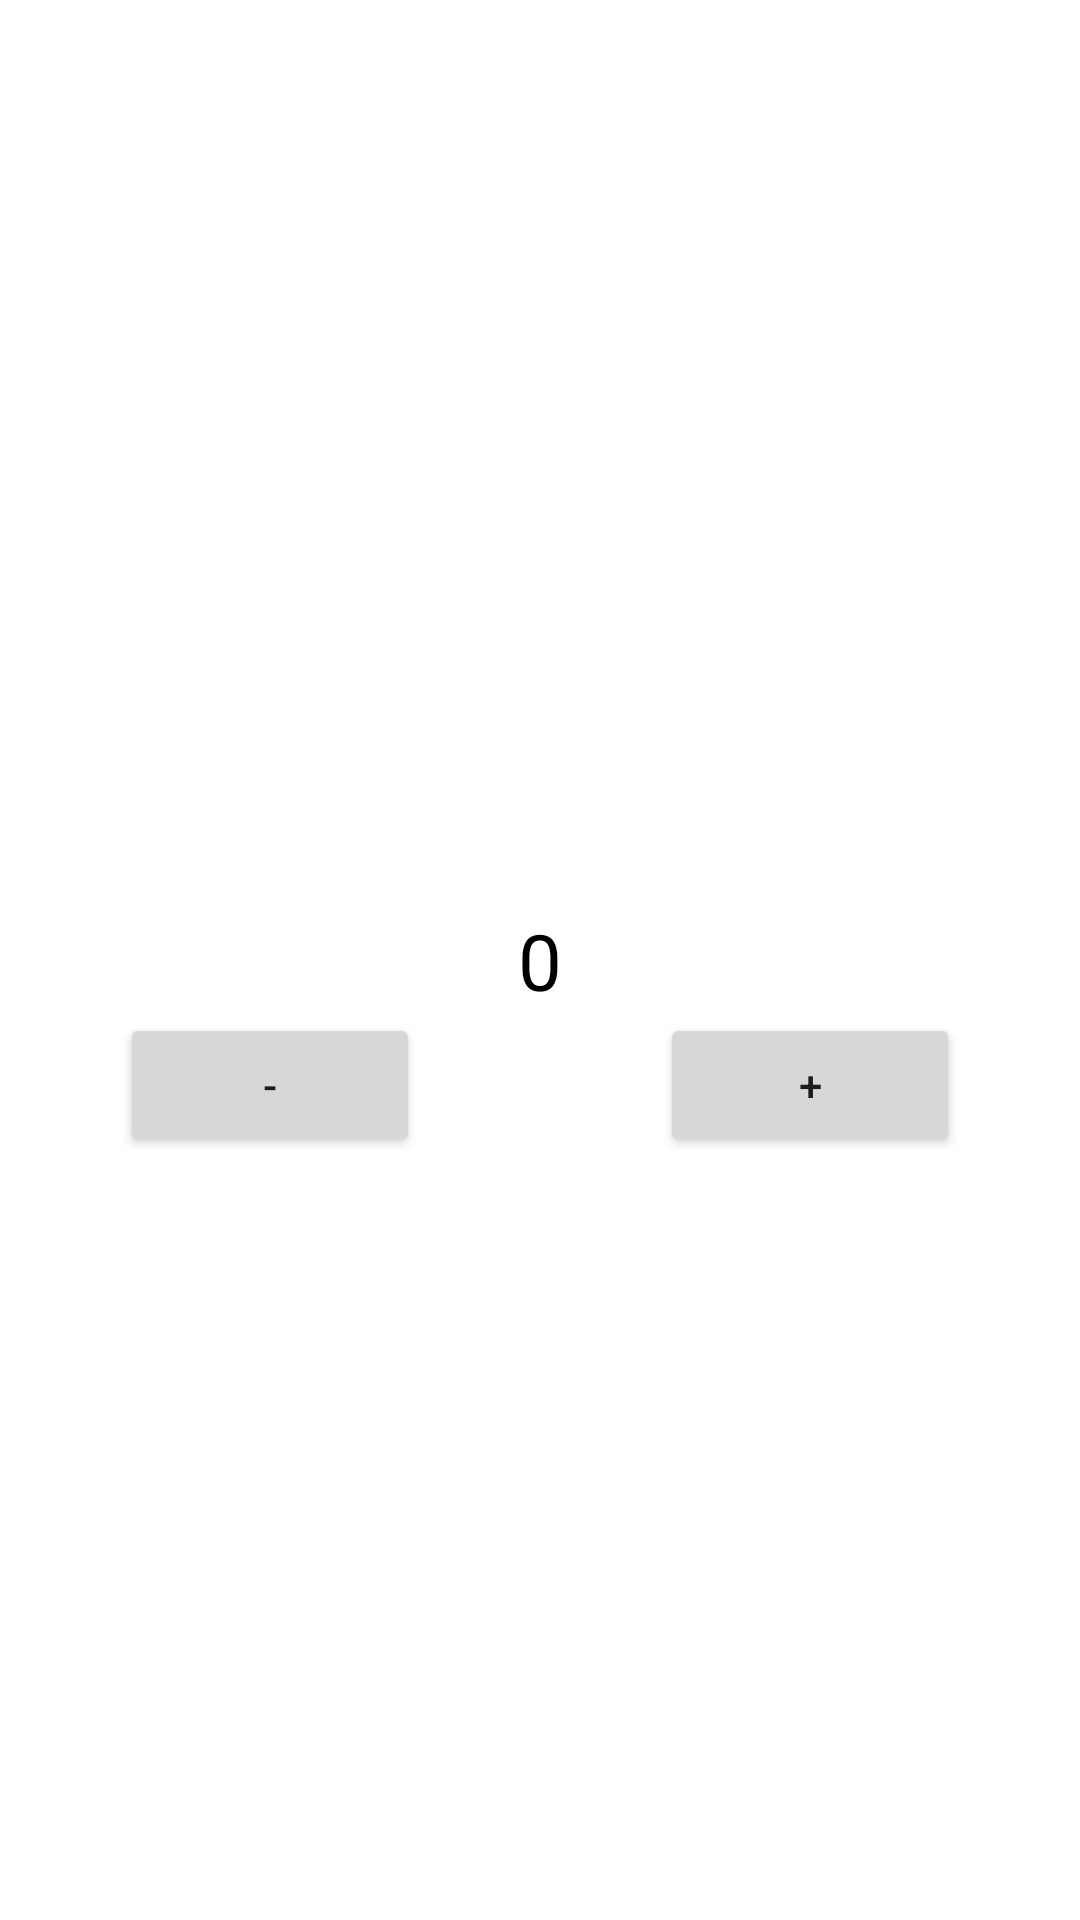

Reconstruct the res/layout file that produces this screen, plus the resources it refers to.
<!-- AndroidManifest.xml: application theme Theme.Hw_5_1 -->
<!-- res/layout/activity_main.xml -->
<?xml version="1.0" encoding="utf-8"?>
<androidx.constraintlayout.widget.ConstraintLayout xmlns:android="http://schemas.android.com/apk/res/android"
    xmlns:app="http://schemas.android.com/apk/res-auto"
    xmlns:tools="http://schemas.android.com/tools"
    android:layout_width="match_parent"
    android:layout_height="match_parent"
    tools:context=".MainActivity">

    <TextView
        android:textSize="26sp"
        android:textColor="@color/black"
        android:id="@+id/tvCounter"
        android:layout_width="wrap_content"
        android:layout_height="wrap_content"
        android:text="@string/counter"
        app:layout_constraintBottom_toBottomOf="parent"
        app:layout_constraintEnd_toEndOf="parent"
        app:layout_constraintStart_toStartOf="parent"
        app:layout_constraintTop_toTopOf="parent" />

    <LinearLayout
        android:layout_width="match_parent"
        android:layout_height="wrap_content"
        android:orientation="horizontal"
        app:layout_constraintTop_toBottomOf="@id/tvCounter">

        <Button
            android:id="@+id/btnDecrement"
            android:layout_width="wrap_content"
            android:layout_height="wrap_content"
            android:layout_marginHorizontal="40dp"
            android:layout_weight="1"
            android:text="@string/decrement"
            app:layout_constraintEnd_toStartOf="@id/tvCounter"
            app:layout_constraintStart_toStartOf="parent"
            app:layout_constraintTop_toBottomOf="@id/tvCounter" />

        <Button
            android:id="@+id/btnIncrement"
            android:layout_width="wrap_content"
            android:layout_height="wrap_content"
            android:layout_marginHorizontal="40dp"
            android:layout_weight="1"
            android:text="@string/increment"
            app:layout_constraintEnd_toEndOf="parent"
            app:layout_constraintStart_toEndOf="@id/tvCounter"
            app:layout_constraintTop_toBottomOf="@id/tvCounter" />
    </LinearLayout>

</androidx.constraintlayout.widget.ConstraintLayout>
<!-- resources referenced by this layout -->
<resources>
  <string name="counter">0</string>
  <string name="decrement">-</string>
  <string name="increment">+</string>
  <style name="Theme.Hw_5_1" parent="Theme.MaterialComponents.DayNight.DarkActionBar">
          
          <item name="colorPrimary">@color/purple_500</item>
          <item name="colorPrimaryVariant">@color/purple_700</item>
          <item name="colorOnPrimary">@color/white</item>
          
          <item name="colorSecondary">@color/teal_200</item>
          <item name="colorSecondaryVariant">@color/teal_700</item>
          <item name="colorOnSecondary">@color/black</item>
          
          <item name="android:statusBarColor" tools:targetApi="l">?attr/colorPrimaryVariant</item>
          
      </style>
  <!-- not gathered from this repository: default colours our renderer supplied (Android Studio template values) -->
  <color name="purple_500">#FF6200EE</color>
  <color name="purple_700">#FF3700B3</color>
  <color name="teal_200">#FF03DAC5</color>
  <color name="teal_700">#FF018786</color>
  <color name="black">#FF000000</color>
  <color name="white">#FFFFFFFF</color>
</resources>
